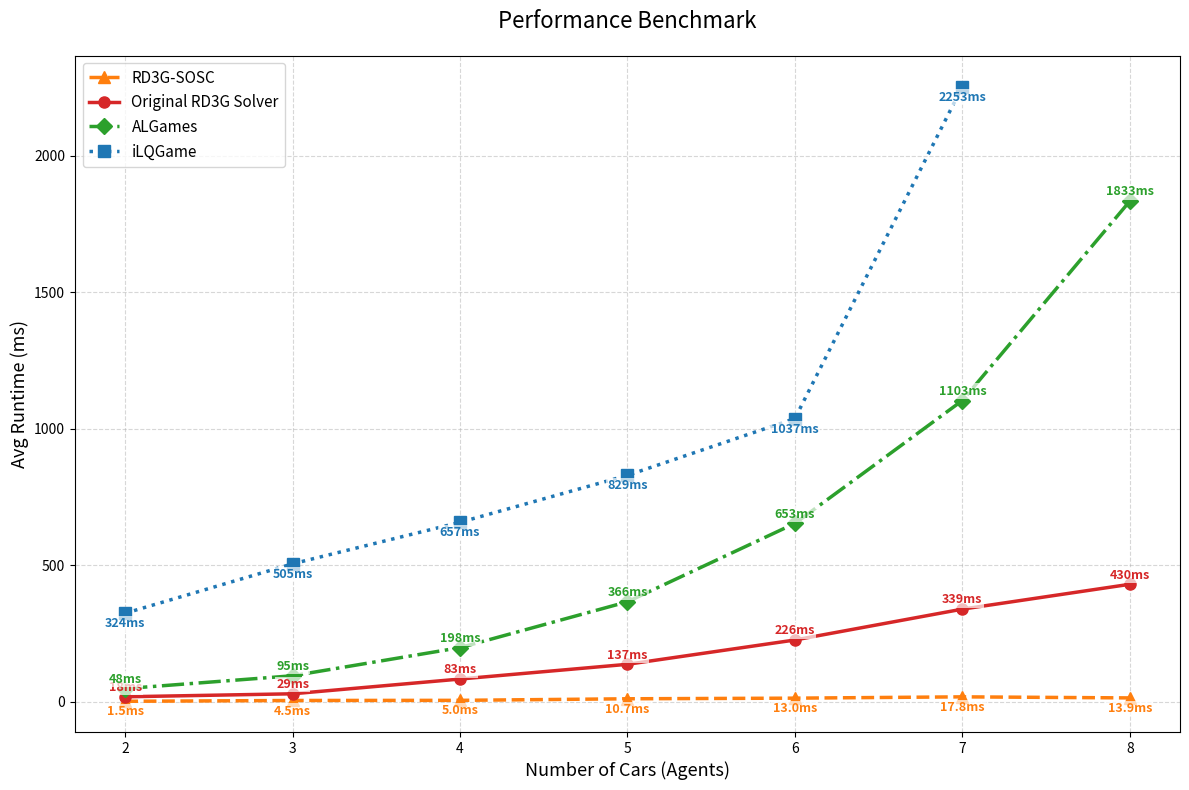

Generate this figure with matplotlib:
""" Plot Solver runtime comparison"""
import matplotlib.pyplot as plt
import numpy as np

# --- Data Configuration ---
cars = [2, 3, 4, 5, 6, 7, 8]

# Define all 4 solvers in a list of dictionaries for cleaner code
solvers = [
    {
        "name": "RD3G-SOSC",
        "times": [1.5, 4.5, 5.0, 10.7, 13.0, 17.8, 13.9],
        "color": "#ff7f0e", # Orange
        "marker": "^",      # Triangle
        "style": "--",      # Dashed
        "label_pos": "bottom" # Put text below to avoid overlap with Legacy
    },
    {
        "name": "Original RD3G Solver",
        "times": [18,29,83,137,226,339,430],
        "color": "#d62728", # Red
        "marker": "o",      # Circle
        "style": "-",       # Solid
        "label_pos": "top"  # Put text above
    },
    {
        "name": "ALGames",
        "times": [48,95,198,366,653,1103,1833],
        "color": "#2ca02c", # Green
        "marker": "D",      # Diamond
        "style": "-.",      # Dash-dot
        "label_pos": "top"
    },
    {
        "name": "iLQGame",
        "times": [324, 505, 657, 829, 1037, 2253, np.nan],
        "color": "#1f77b4", # Blue
        "marker": "s",      # Square
        "style": ":",       # Dotted
        "label_pos": "bottom"
    }
]

# --- Plotting ---
plt.figure(figsize=(12, 8))

for solver in solvers:
    # 1. Plot the line
    plt.plot(cars, solver["times"], 
             marker=solver["marker"], 
             linestyle=solver["style"], 
             color=solver["color"], 
             label=solver["name"], 
             linewidth=2.5, 
             markersize=8)

    # 2. Add the numerical labels
    for x, y in zip(cars, solver["times"]):
        # Determine offset direction
        is_top = (solver["label_pos"] == "top")
        offset = 10 if is_top else -15
        va = 'bottom' if is_top else 'top'
        
        # Add text with a small white background (bbox) for readability
        plt.text(x, y + offset, f'{y}ms', 
                 ha='center', va=va, 
                 fontsize=9, 
                 color=solver["color"], 
                 fontweight='bold',
                 bbox=dict(facecolor='white', alpha=0.7, edgecolor='none', pad=1))

# --- Styling ---
plt.title('Performance Benchmark', fontsize=16, pad=20)
plt.xlabel('Number of Cars (Agents)', fontsize=13)
plt.ylabel('Avg Runtime (ms)', fontsize=13)

# Force integer ticks for x-axis
plt.xticks(cars)

# Add a subtle grid
plt.grid(True, linestyle='--', alpha=0.5)

# Add Legend
plt.legend(fontsize=11, loc='upper left')

plt.tight_layout()

# Save and Show
plt.savefig('four_solvers_comparison.png', dpi=300)
plt.show()
